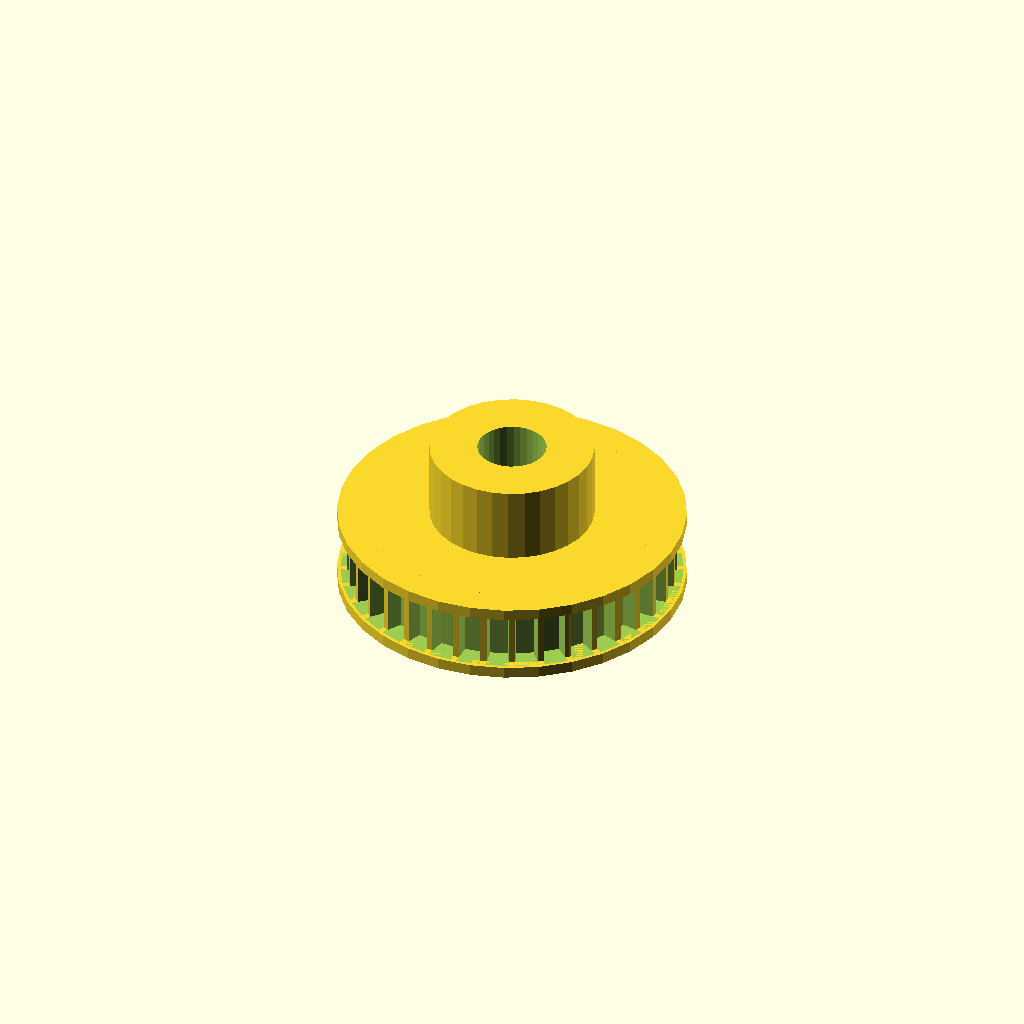
Cell 1: the model at its default parameters.
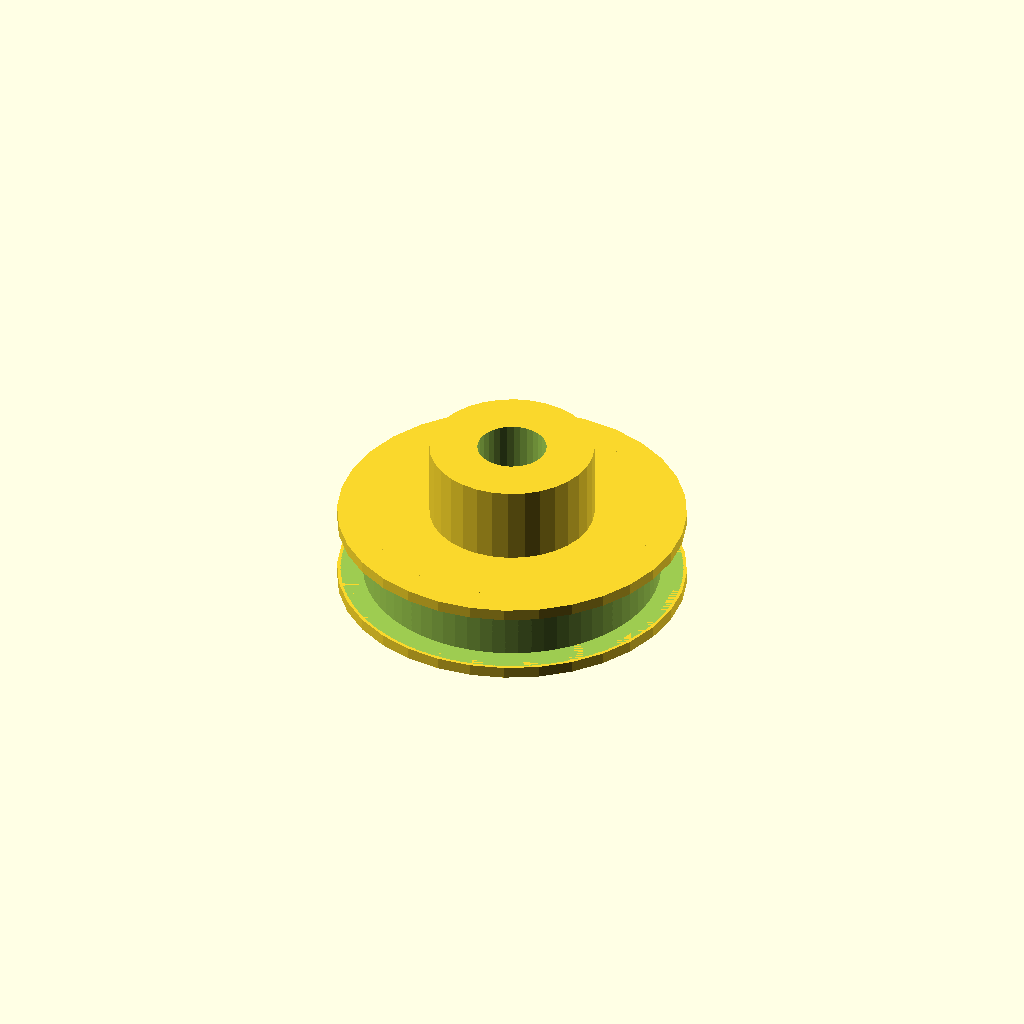
Cell 2: the same model with n_teeth = 72.
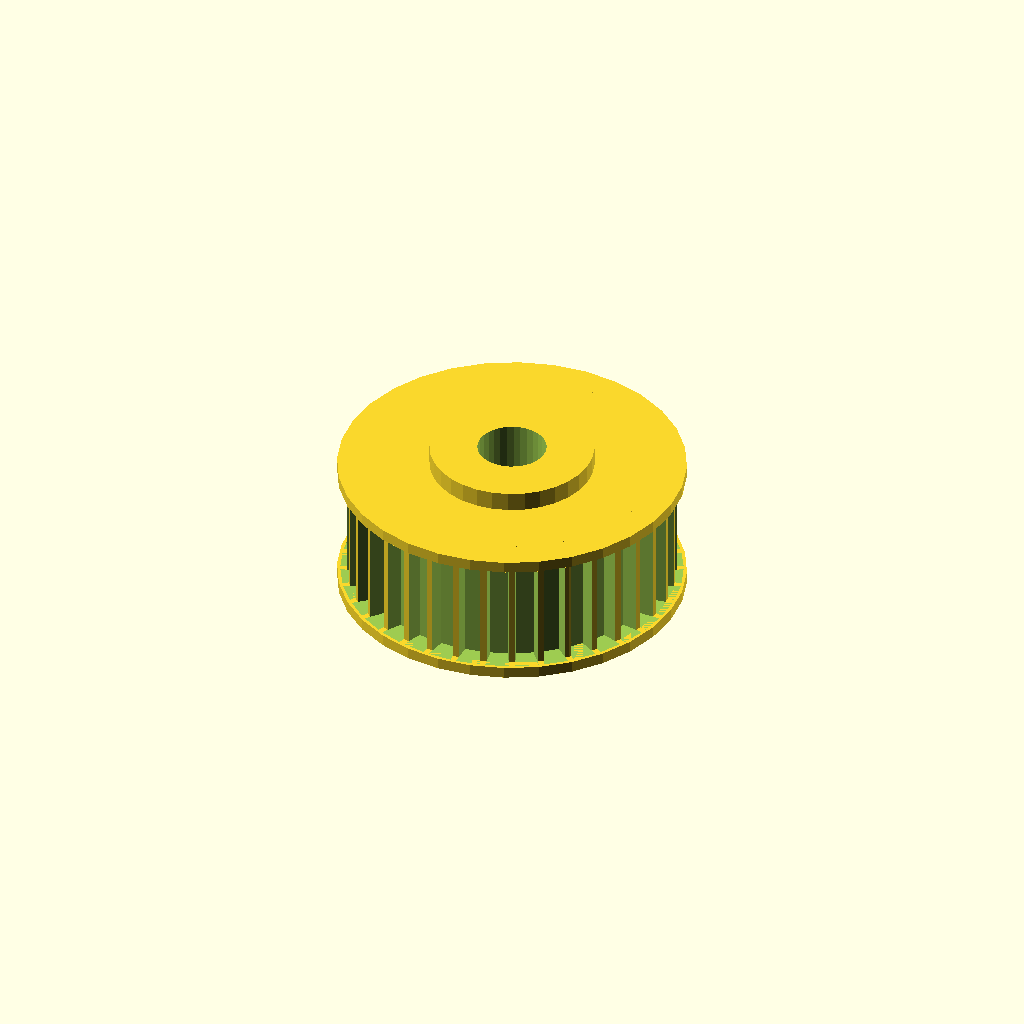
Cell 3: rim_w = 12 (everything else at default).
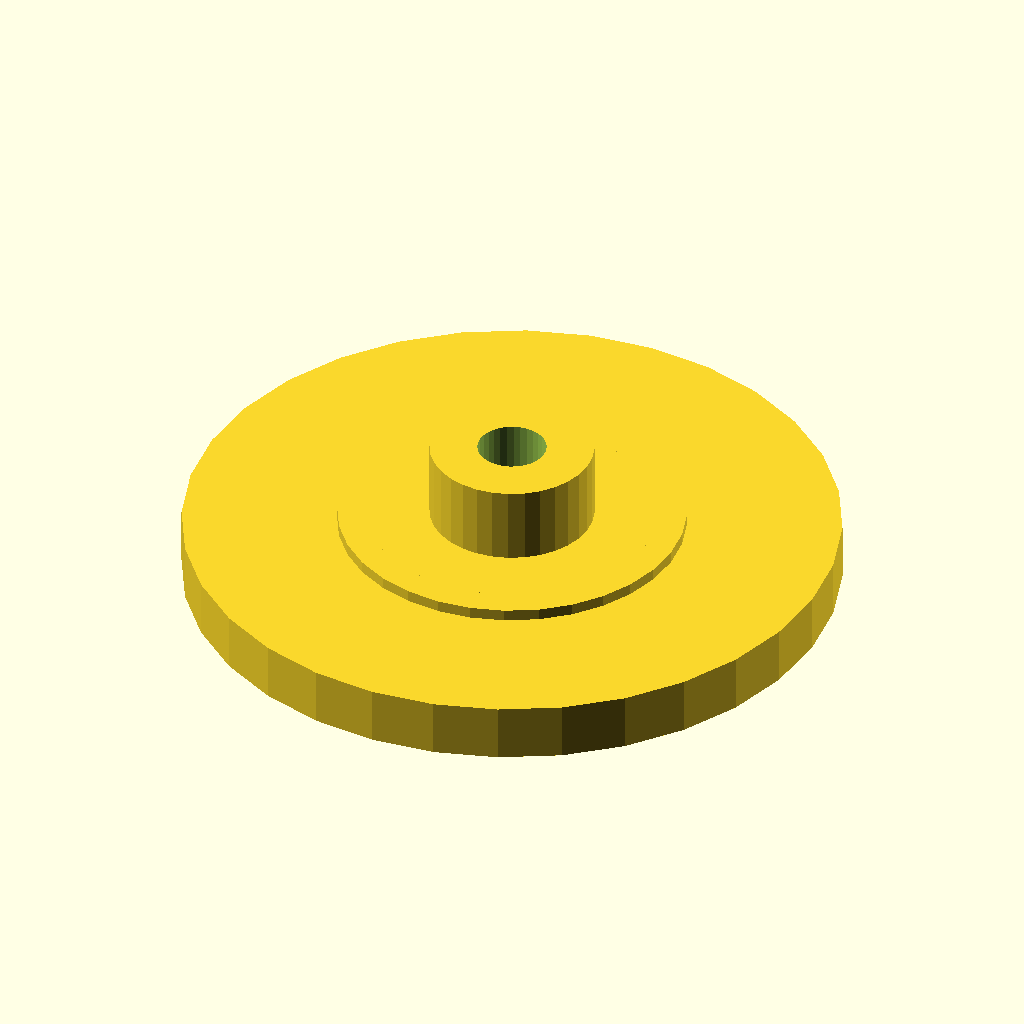
Cell 4: tip_d = 68.06 (everything else at default).
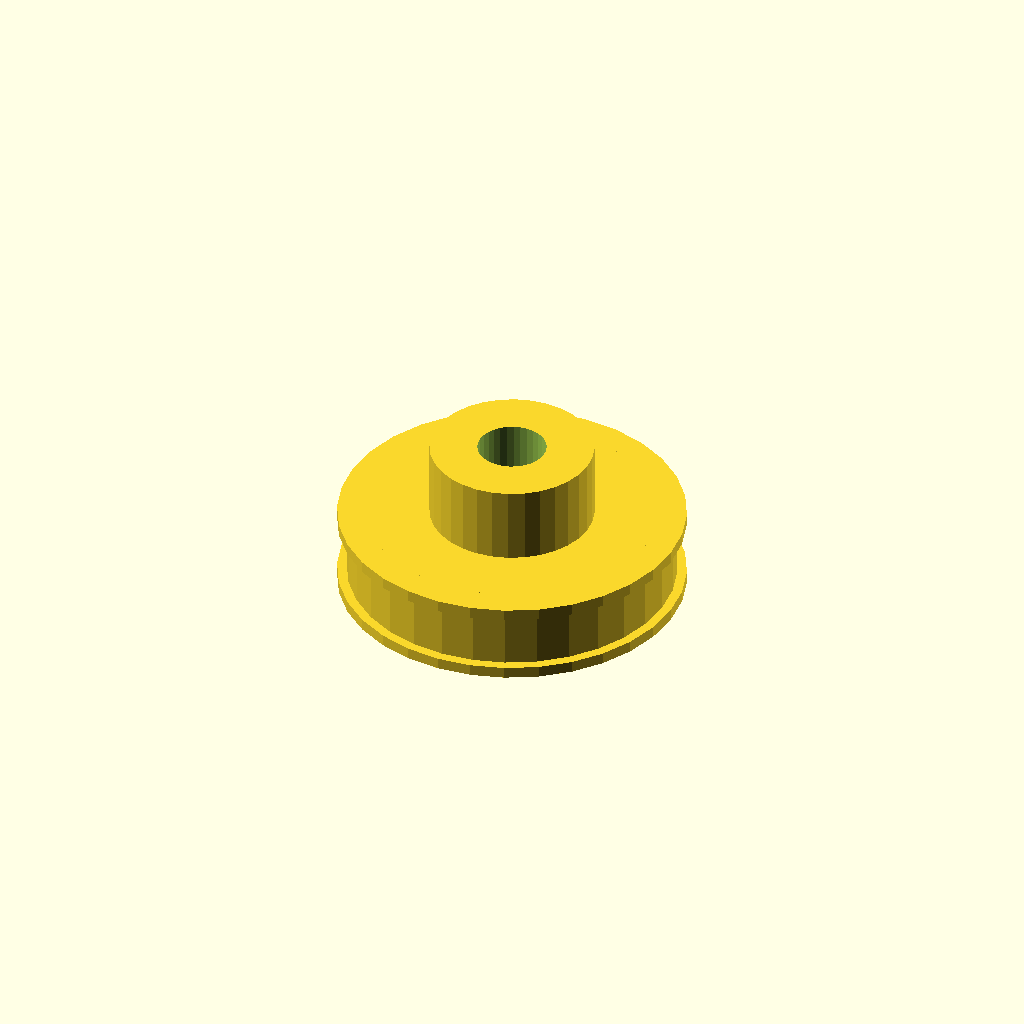
Cell 5: the same model with root_d = 63.66.
All cells are drawn from one camera (rotation 55°, 0°, 25°, orthographic, colour scheme Cornfield), so only the parameter changes between them.
OpenSCAD source file optional_data/data/gen2/pulleys/part_0048.scad:
$fn = 32;

// ----------------------------------------------------------------------
// Timing pulley: GT3 36T, pitch 3 mm, 36.03 mm x 16.4 mm
// ----------------------------------------------------------------------

// --- parameters (mm) ---
belt_pitch = 3;           // belt pitch
n_teeth = 36;             // number of grooves
rim_w = 6;                // belt width between the flanges
tip_d = 34.03;            // tip circle diameter
root_d = 31.83;           // groove bottom diameter
groove_h = 1.1;           // groove depth
tooth_w = 2.1;            // groove width at the tip circle
rim_d = 36.03;            // flange diameter
rim_t = 1.2;              // flange thickness
spigot_d = 30.23;         // flange spigot, sunk into the rim
spigot_h = 1.2;           // spigot depth into the rim
shaft_d = 7.15;           // shaft bore
hub_d = 17.02;            // hub diameter
hub_h = 8;                // hub above the flange
bottom_z = -1.2;          // lowest point of the pulley
top_z = 15.2;             // highest point of the pulley

module rim() {
  cylinder(h = rim_w, d = tip_d);
}

module groove_cutter() {
  /* belt tooth groove: deeper than wide, cut through the belt width */
  translate([root_d / 2, 0, 0])
    linear_extrude(height = rim_w)
      polygon(points = [[-0.6, -tooth_w * 0.42], [groove_h + 0.6, -tooth_w * 0.6],
                        [groove_h + 0.6, tooth_w * 0.6], [-0.6, tooth_w * 0.42]]);
}

module flanges() {
  translate([0, 0, -rim_t]) cylinder(h = rim_t, d = rim_d);
  translate([0, 0, rim_w]) cylinder(h = rim_t, d = rim_d);
  translate([0, 0, -spigot_h]) cylinder(h = spigot_h + 0.6, d = spigot_d);
  translate([0, 0, rim_w - 0.6]) cylinder(h = spigot_h + 0.6, d = spigot_d);
}

module hub() {
  translate([0, 0, bottom_z]) cylinder(h = top_z - bottom_z, d = hub_d);
}

difference() {
  union() {
    rim();
    hub();
    flanges();
  }
  for (i = [0 : n_teeth - 1]) rotate([0, 0, i * 360 / n_teeth]) groove_cutter();
  translate([0, 0, bottom_z - 1]) cylinder(h = top_z - bottom_z + 2, d = shaft_d);
}
Parameter table extracted from the source (name, type, default, range or options):
belt_pitch: number, default 3
n_teeth: number, default 36
rim_w: number, default 6
tip_d: number, default 34.03
root_d: number, default 31.83
groove_h: number, default 1.1
tooth_w: number, default 2.1
rim_d: number, default 36.03
rim_t: number, default 1.2
spigot_d: number, default 30.23
spigot_h: number, default 1.2
shaft_d: number, default 7.15
hub_d: number, default 17.02
hub_h: number, default 8
bottom_z: number, default -1.2
top_z: number, default 15.2
